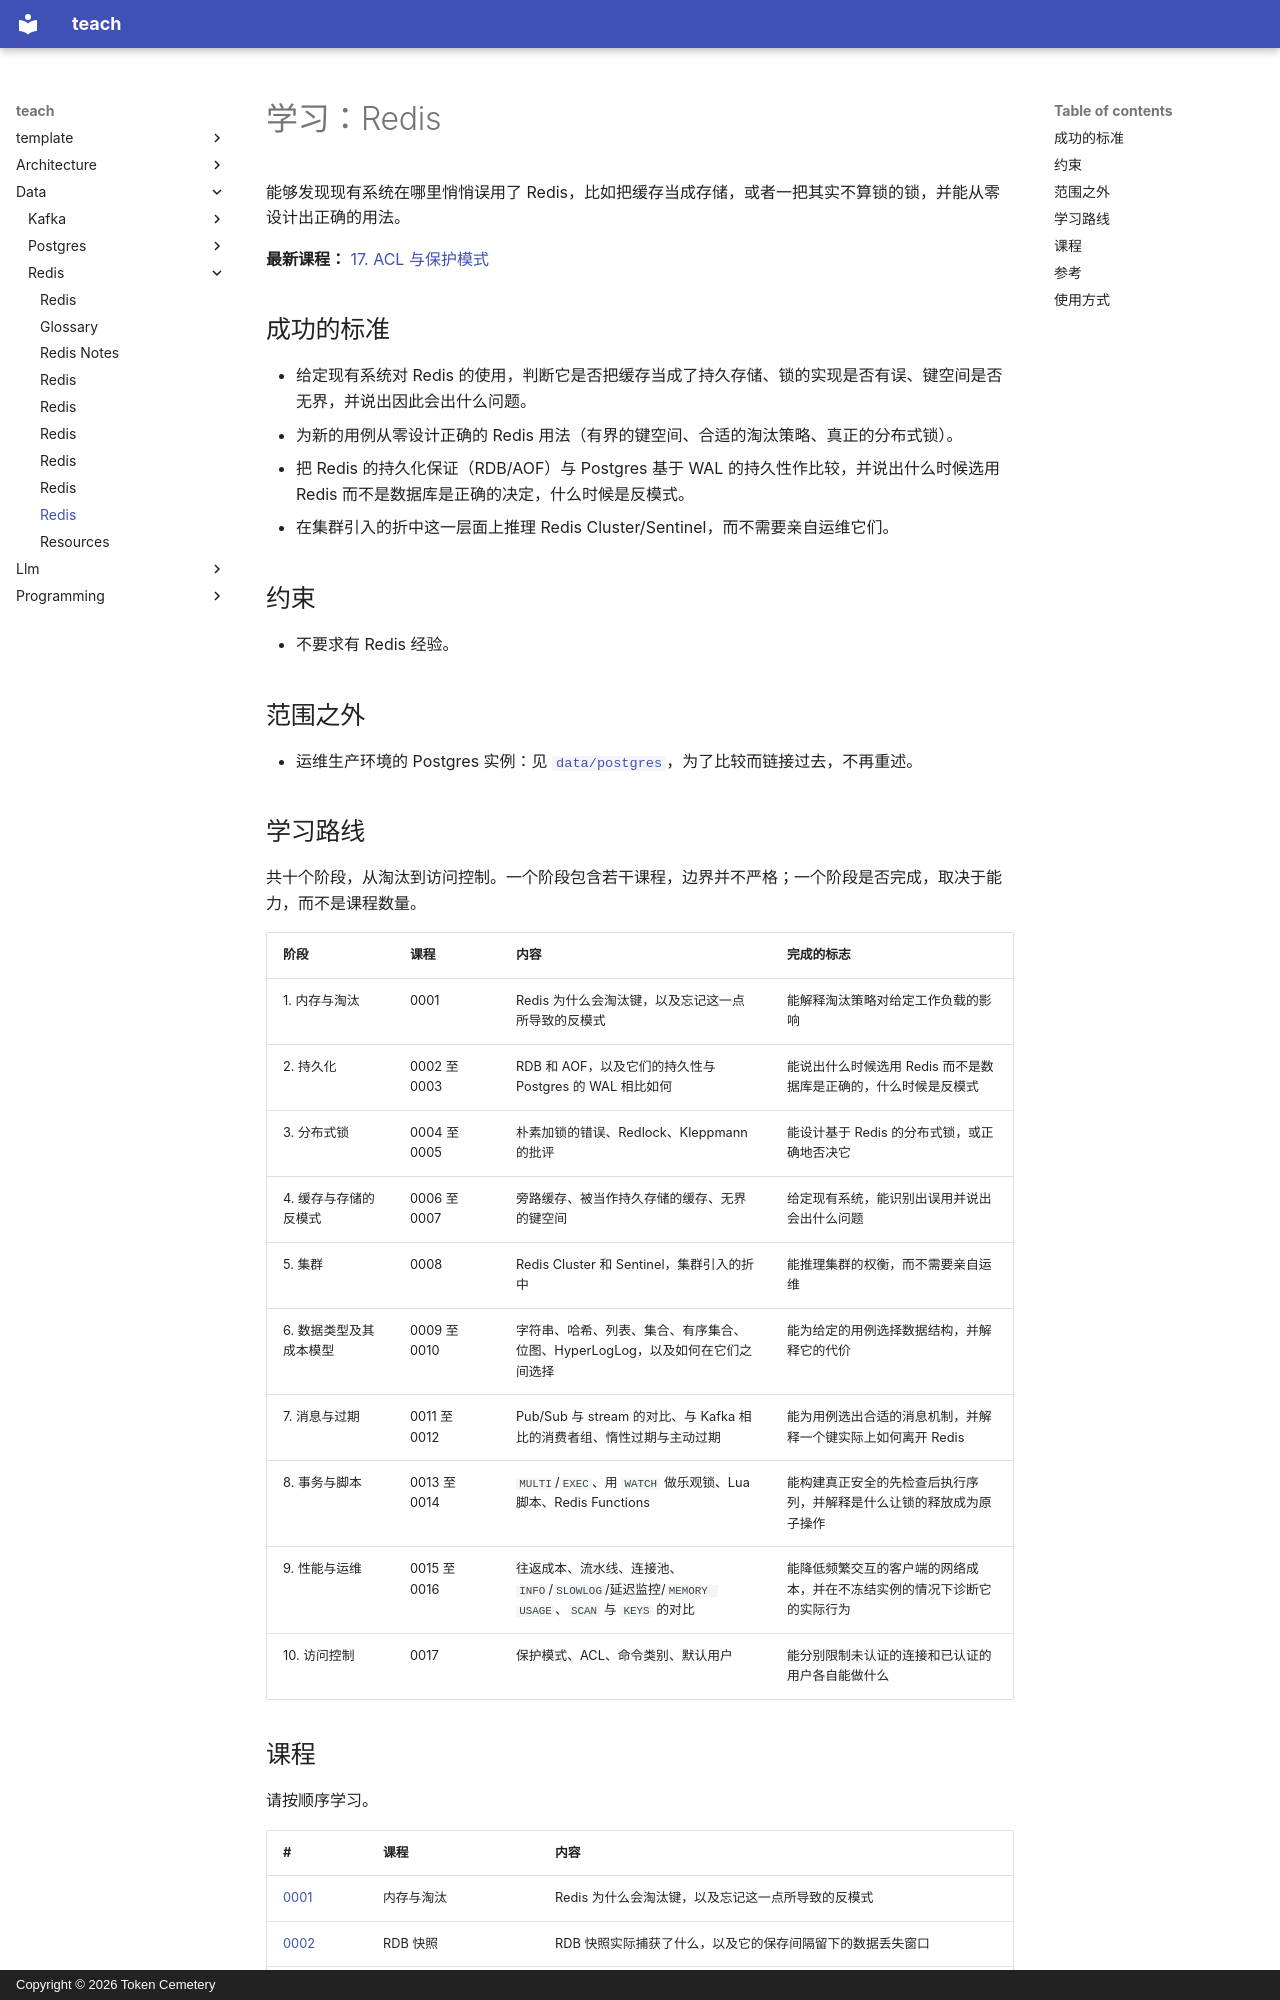

repository: TokenCemetery/teach · page: data/redis/README.zh/index.html · generator: mkdocs · copyright: Copyright © 2026 Token Cemetery

---
title: Redis
description: "按 Redis 的本来面目使用它：内存模型、淘汰、持久化，以及那些悄悄误用它的模式"
type: topic
---

# 学习：Redis

能够发现现有系统在哪里悄悄误用了 Redis，比如把缓存当成存储，或者一把其实不算锁的锁，并能从零设计出正确的用法。

**最新课程：** [17. ACL 与保护模式](lessons/0017-acls-and-protected-mode.md)

## 成功的标准

- 给定现有系统对 Redis 的使用，判断它是否把缓存当成了持久存储、锁的实现是否有误、键空间是否无界，并说出因此会出什么问题。
- 为新的用例从零设计正确的 Redis 用法（有界的键空间、合适的淘汰策略、真正的分布式锁）。
- 把 Redis 的持久化保证（RDB/AOF）与 Postgres 基于 WAL 的持久性作比较，并说出什么时候选用 Redis 而不是数据库是正确的决定，什么时候是反模式。
- 在集群引入的折中这一层面上推理 Redis Cluster/Sentinel，而不需要亲自运维它们。

## 约束

- 不要求有 Redis 经验。

## 范围之外

- 运维生产环境的 Postgres 实例：见 [`data/postgres`](../../data/postgres/)，为了比较而链接过去，不再重述。

## 学习路线

共十个阶段，从淘汰到访问控制。一个阶段包含若干课程，边界并不严格；一个阶段是否完成，取决于能力，而不是课程数量。

| 阶段 | 课程 | 内容 | 完成的标志 |
|---|---|---|---|
| 1. 内存与淘汰 | 0001 | Redis 为什么会淘汰键，以及忘记这一点所导致的反模式 | 能解释淘汰策略对给定工作负载的影响 |
| 2. 持久化 | 0002 至 0003 | RDB 和 AOF，以及它们的持久性与 Postgres 的 WAL 相比如何 | 能说出什么时候选用 Redis 而不是数据库是正确的，什么时候是反模式 |
| 3. 分布式锁 | 0004 至 0005 | 朴素加锁的错误、Redlock、Kleppmann 的批评 | 能设计基于 Redis 的分布式锁，或正确地否决它 |
| 4. 缓存与存储的反模式 | 0006 至 0007 | 旁路缓存、被当作持久存储的缓存、无界的键空间 | 给定现有系统，能识别出误用并说出会出什么问题 |
| 5. 集群 | 0008 | Redis Cluster 和 Sentinel，集群引入的折中 | 能推理集群的权衡，而不需要亲自运维 |
| 6. 数据类型及其成本模型 | 0009 至 0010 | 字符串、哈希、列表、集合、有序集合、位图、HyperLogLog，以及如何在它们之间选择 | 能为给定的用例选择数据结构，并解释它的代价 |
| 7. 消息与过期 | 0011 至 0012 | Pub/Sub 与 stream 的对比、与 Kafka 相比的消费者组、惰性过期与主动过期 | 能为用例选出合适的消息机制，并解释一个键实际上如何离开 Redis |
| 8. 事务与脚本 | 0013 至 0014 | `MULTI`/`EXEC`、用 `WATCH` 做乐观锁、Lua 脚本、Redis Functions | 能构建真正安全的先检查后执行序列，并解释是什么让锁的释放成为原子操作 |
| 9. 性能与运维 | 0015 至 0016 | 往返成本、流水线、连接池、`INFO`/`SLOWLOG`/延迟监控/`MEMORY USAGE`、`SCAN` 与 `KEYS` 的对比 | 能降低频繁交互的客户端的网络成本，并在不冻结实例的情况下诊断它的实际行为 |
| 10. 访问控制 | 0017 | 保护模式、ACL、命令类别、默认用户 | 能分别限制未认证的连接和已认证的用户各自能做什么 |
